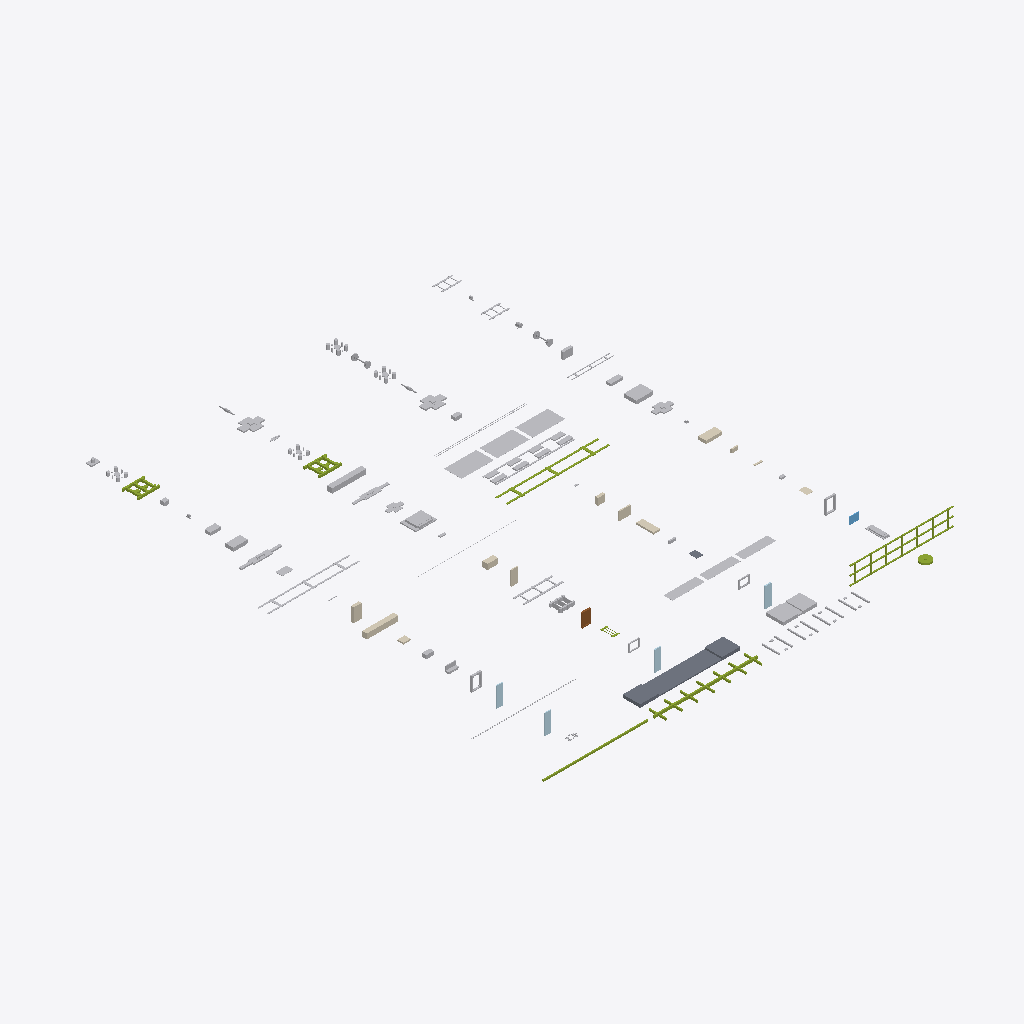
Isometric view of an IFC building model (IFC-SPF (STEP), schema IFC4X3, length unit metre), seen from the south-west, elements coloured by IFC class: 50 other elements (light grey), 11 coverings (cream), 8 members (olive), 4 plates (pale blue), 2 slabs (grey), 1 door (brown), 1 window (light blue).
Extent 66.3 m × 78.4 m × 3.0 m (x, y, z). Elements (85): 24 IfcBuildingElementProxy, 12 IfcCovering, 8 IfcMember, 6 IfcDiscreteAccessory, 4 IfcCableCarrierSegment, 4 IfcElementAssembly, 4 IfcPlate, 3 IfcElectricDistributionBoard, 3 IfcFurniture, 2 IfcCableSegment, 2 IfcCommunicationsAppliance, 2 IfcLightFixture.

HEADER;
FILE_DESCRIPTION(('ViewDefinition [CoordinationView]'),'2;1');
FILE_NAME('LM3-CAR-A900.ifc','2026-08-30T00:00:00+00:00',('OpenSourceRail'),('OpenSourceRail'),'IfcOpenShell 0.8.5','OpenSourceRail deterministic LM3 product-library','design-reference / not for construction');
FILE_SCHEMA(('IFC4X3'));
ENDSEC;
DATA;
#1=IFCPROJECT('0c9MZEpa1QLflq62zyEfIt',$,'LM3-CAR-A900 — complete repeated car module','Design-reference geometry and assembly hierarchy only; supplier freeze, released drawings/tolerances, calculations, qualified processes and first-article tests remain mandatory.',$,$,$,(#12),#7);
#2=IFCSITE('1K9SkYr6DJqvpIprWwM8Of',$,'LM3 product library',$,$,#18,$,$,.ELEMENT.,$,$,$,$,$);
#3=IFCBUILDING('0zm_6pV_PTvB2lR_$yGEq2',$,'LM3 assembly inspection fixture',$,$,#21,$,$,.ELEMENT.,$,$,$);
#509=IFCSLAB('15rp3RLw1V$OzE9tiYTLHE',$,'low-floor centre pan and removable service-floor support set','Welded centre floor pan preserving the low-floor saloon and removable equipment-access bays.',$,#5259,#541,'LM3-BDY-P060',$);
#2378=IFCBUILDINGELEMENTPROXY('2rWO1aWrXOAe12lFUBYqk9',$,'calcium-carbonate radiative roof-coating qualification and exposed-roof application kit','Candidate high-reflectance CaCO3-acrylic coating is confined to exposed roof fairings after a coupon and one-car field trial; PV, glazing, antennas, heat exchangers, walkways, drains, labels, seals, b',$,#5406,#2416,'LM3-FIN-P020',$);
#1070=IFCBUILDINGELEMENTPROXY('0muocy2z9Vvw44EqAOfRX7',$,'pre-cut exterior livery graphic film, edge-seal, datum-mark, and repair-patch kit','Rail-application graphic film replaces masked colour-band painting on smooth cured GFRP and cowl surfaces; it never replaces steel primer/topcoat, laminate gelcoat, fire protection, labels, or sealant',$,#5298,#1108,'LM3-FIN-P010',$);
#581=IFCMEMBER('3A9kvA9A9NLvuJQtC3nYwW',$,'side-wall post, door portal, waist rail, and cant rail kit','Side frame welded in fixture before body close-up.',$,#5265,#655,'LM3-BDY-P070',$);
#2210=IFCBUILDINGELEMENTPROXY('0MFSioPr9U1gZMcznceIH4',$,'PV junction plinth, cable-gland cover, antenna closeout, and walkway edge set','Small replaceable mouldings protect roof penetrations and maintain PV, antenna, walkway, lifting, drainage, and bonding keep-outs.',$,#5394,#2284,'LM3-ROOF-P040',$);
#542=IFCBUILDINGELEMENTPROXY('3aF1FeoHDOD9LNYYo6MrbU',$,'raised bogie-end deck, transition ramp, and removable hatch-frame set','Dedicated end-deck fabrications close over each bogie while retaining a gauged PRM transition, inspection hatches, and drainage path.',$,#5262,#580,'LM3-BDY-P061',$);
#177=IFCMEMBER('3_YfqzxOLVouoTOW8pTw0d',$,'underframe centre spine and longitudinal load-path kit','Cut plate/RHS centre-spine kit for one car; QR-marked before welding and kept separate from the repeated cross-bearer pack.',$,#5247,#239,'LM3-BDY-P020',$);
#2048=IFCMEMBER('0EVsTFWfHJpgx5h_AQqk14',$,'roof bow, HVAC rail, PV rail, and cable-tray bracket kit','Roof datum kit for HVAC, PV, antennas, service walkways, and ducts.',$,#5382,#2092,'LM3-BDY-P080',$);
#240=IFCBUILDINGELEMENTPROXY('1vg5GBCljUM8m8RaVRg5wM',$,'underframe cross-bearer, door-bay outrigger, and equipment-bracket pack','Repeated laser-cut/folded transverse members are nested, station-marked, and gauged independently before the underframe weldment is closed.',$,#5250,#350,'LM3-BDY-P021',$);
#2126=IFCCABLECARRIERSEGMENT('0erv$EFNjTBh9ExEZSmx6e',$,'PV bonded-pad lands, raised rail kit, bonding jumpers, and roof isolation labels','Mixed flexible/rigid PV mounting datum with accessible clamps and electrical bonding points.',$,#5388,#2170,'LM3-ROOF-P020',$);
#2171=IFCBUILDINGELEMENTPROXY('126ltLBALVHvEwJHEOi10X',$,'removable HVAC curb fairing, intake/exhaust skirt, and access-hatch moulding set','Non-structural GFRP fairings close the HVAC-to-roof transition while remaining removable without disturbing the certified HVAC curb or lifting points.',$,#5391,#2209,'LM3-ROOF-P030',$);
#2639=IFCELECTRICFLOWSTORAGEDEVICE('2GTdSS0LvL8g5JSvDXAiPZ',$,'battery-225kwh-lfp-800v saloon-isolated side traction battery pack','Optimizer-selected per-car pack; final supplier must fit the externally accessed side tray, cooling, BMS, fire separation, and outward-only vent path.',$,#5427,#2719,'LM3-TRC-P040',$);
#1748=IFCCOVERING('0D8h6f2$5V0Ow1UvEFG0yO',$,'FRP battery strake cover panel set','Sacrificial fire-rated saloon barriers over the side battery enclosures; separate seat fairings retain fast service access and pressure relief remains exterior-only.',$,#5352,#1768,'LM3-INT-P040',$);
#2855=IFCMEMBER('3cwJHpofLTaO7O9i7TfqF1',$,'powered bogie welded H-frame and motor-cradle weldment','Fresh EN 15085-controlled bogie frame; no recovered freight-frame splice.',$,#5439,#3131,'LM3-BOG-P010',$);
#4136=IFCMEMBER('04IYsy1oDGBPnTjEeUBz2x',$,'trailer bogie welded H-frame','Common trailer frame without motor cradle and traction gearbox mounts.',$,#5472,#4412,'LM3-BOG-P020',$);
#2285=IFCUNITARYEQUIPMENT('19aQI6aMfJFwZETE9LP8lK',$,'hvac-24kw-direct-hv-dc roof HVAC','Optimizer-selected hot-climate HVAC must fit the roof curb and aux-power budget.',$,#5397,#2317,'LM3-EXT-P040',$);
#156=IFCMEMBER('34mIis7AzToe0NrzuFrGFh',$,'laser-cut side sill beam, LH/RH','S355 RHS/folded section cut, formed, drilled, and fixture-welded locally.',$,#5244,#176,'LM3-BDY-P010',$);
#3132=IFCDISCRETEACCESSORY('3lVKxNCXnHvfonuNJKDf2d',$,'powered-bogie guards, cable guides, WSP brackets, and inspection covers','Powered-bogie removable guards and harness brackets installed after wheelset fit.',$,#5442,#3164,'LM3-BOG-P030',$);
#4413=IFCDISCRETEACCESSORY('3MtI3CZ6zQHRB5yid1TPBC',$,'trailer-bogie guards, cable guides, WSP brackets, and inspection covers','Trailer-bogie removable guards and harness brackets installed after wheelset fit.',$,#5475,#4445,'LM3-BOG-P031',$);
#1433=IFCFURNITURE('3pBR_XvTvLFx$eExwrLang',$,'stainless grab-pole, handrail, joint, and insulated adapter kit','Cut-to-length modular tubes terminate in replaceable common-rail saddles; primary passenger loads bypass liners and trim.',$,#5319,#1477,'LM3-EXT-P063',$);
#2450=IFCELEMENTASSEMBLY('0CbQfa_frPhhzPh5tVIe7A',$,'battery tray rails, vent plenum, and service-lid gutter kit','Under-seat cassette structure with drainage, fire vent, and service access.',$,#5412,#2482,'LM3-BDY-P050',$,$);
#1577=IFCDUCTSEGMENT('3ogG49WhzJHwPFJDbitatN',$,'HVAC diffusers, side return ducts, saloon grilles, and access panels','Interior air distribution kit between roof HVAC drops and the passenger saloon.',$,#5331,#1621,'LM3-INT-P010',$);
#1811=IFCCOVERING('0gnz7efgrUCBIE2fu3Na7H',$,'PRM transition-ramp, bogie-deck step-cover, contrast-nosing, and anti-slip set','Dedicated high-wear transition pieces can be replaced independently and are gauged against the structural floor rather than adjacent trim.',$,#5361,#1831,'LM3-INT-P051',$);
#2606=IFCELECTRICDISTRIBUTIONBOARD('0lI$CWU$HHKwpqVPxx_e5K',$,'two independent motor controllers, isolated LV DC/DC, MPPT, station protection, and cooling-loop kit','Per-car 800 V-class traction, auxiliary, PV, and station-interface electronics; no central AC bus.',$,#5424,#2638,'LM3-TRC-P030',$);
#2093=IFCELEMENTASSEMBLY('23gnsLBivHe9HRbVxPCw_p',$,'HVAC curb, drop-duct collar, condensate tray, and drain fitting kit','Bolted/gasketed roof opening and drain tray that decouples final HVAC supplier choice from primary roof steel.',$,#5385,#2125,'LM3-ROOF-P010',$,$);
#2483=IFCELEMENTASSEMBLY('1CEz4KK_nQVfXsXVUcRq24',$,'battery sliding trays, retention straps, service interlocks, and drain pans','Local mechanical retention and service hardware for the supplier battery modules.',$,#5415,#2515,'LM3-HV-P010',$,$);
#1832=IFCCOVERING('2It5C0inzHT9V$Bxaypqkq',$,'door-pocket liner, sensitive-edge clearance trim, and removable jamb-cover set','Handed only by installation, the common trim set keeps fingers and debris out of the door pocket without intruding into the certified door sweep.',$,#5364,#1852,'LM3-INT-P052',$);
#698=IFCPLATE('15S6H7Kh5NHwjIvKVkX2lA',$,'one-metre clip-on door-edge fiberglass side module','CNC-trimmed door-bay variant with replaceable pocket closeout, threshold drain clearance, and door-cassette service gap.',$,#5274,#718,'LM3-BDY-P132',$);
#1622=IFCCOVERING('07dVOKSKjNzAsdCR96Eazo',$,'FRP/phenolic ceiling liner panel set','Locally moulded or CNC-trimmed fire-rated cabin ceiling panels with controlled light, diffuser, detector, and service apertures.',$,#5334,#1642,'LM3-INT-P020',$);
#1253=IFCDOOR('2iL32Ctn9J_fAG_QO$waIC',$,'electric plug/sliding door cassette','Certified rail door supplier owns mechanics, seals, controller, and lifecycle evidence.',$,#5307,#1357,'LM3-EXT-P010',$,$,$,$,$);
#677=IFCPLATE('0P1J8gdabQaPZRImxv_Gsc',$,'one-metre clip-on window-edge fiberglass side module','CNC-trimmed window-bay variant with sealed reveal edge, drainage break, and removable glazing-cassette clearance.',$,#5271,#697,'LM3-BDY-P131',$);
#1004=IFCPLATE('3ZPpP53tvJuej8fECuu2h4',$,'fire-rated GFRP side-module laminate, core, gelcoat, and consumable kit','Supplier-qualified glass-fibre, resin, core, gelcoat/paint, release film, and coupons feed local 1 m side-module moulding; no full-side bonded panel is used.',$,#5292,#1024,'LM3-EXT-P080',$);
#656=IFCPLATE('1ENiyMMBTKFQgsOx$0OaHc',$,'one-metre clip-on solid-side fiberglass body module','Solid side-bay panels use the common 1,000 mm mould pitch and released clip grid; the final quantity is frozen by the door/window bay map.',$,#5268,#676,'LM3-BDY-P130',$);
#4924=IFCBUILDINGELEMENTPROXY('2UlGZMMq9HjRqkysiRdzR6',$,'trailer-bogie to carbody connection: air springs, emergency spring, centre pivot, yaw links and dampers','The trailer body-to-bogie load path shares the powered-bogie interfaces where released loads and kinematics permit.',$,#5490,#5136,'LM3-BOG-P047',$);
#1769=IFCCOVERING('0Z1$5goEXKtB6aEfQcy97D',$,'seat-base fairing, retained equipment hatch, and rail-saddle closeout set','Non-load-bearing fairings close around structural seat saddles while individual hatches preserve equipment, isolation, and cleaning access.',$,#5355,#1789,'LM3-INT-P041',$);
#3878=IFCBUILDINGELEMENTPROXY('1xPQ7gxcXT9f2By1vxsYuu',$,'powered-bogie to carbody connection: air springs, emergency spring, centre pivot, yaw links and dampers','The complete body-to-bogie load path is one interface-controlled package even when springs, pivot and dampers are sourced from different qualified suppliers.',$,#5466,#4090,'LM3-BOG-P046',$);
#719=IFCBUILDINGELEMENTPROXY('1RYQp5BaHGgBApWzmdRDYP',$,'one-metre clip-on fiberglass roof skin and equipment-fairing module','Dedicated roof-bay moulding uses the common pitch with controlled HVAC, PV, antenna, access, and drainage trim variants.',$,#5277,#757,'LM3-BDY-P133',$);
#1148=IFCBUILDINGELEMENTPROXY('0mo$ISNrXMR8KIjl0FIqGK',$,'door four-point adjustable carrier, datum pin, dry seal, and keyed connector bracket kit','The certified door remains a complete supplier cassette; four common adjustable shoes absorb body tolerance and make removal predictable.',$,#5304,#1252,'LM3-DOOR-P010',$);
#1706=IFCCOVERING('1fDS9gD2vJiBwlyGWrYUHQ',$,'window reveal, setting-block inspection cover, and blind/label land set','Four-piece removable reveals protect glazing edges and allow the complete window cassette to be extracted without removing the sidewall liner run.',$,#5346,#1726,'LM3-INT-P031',$);
#1109=IFCBUILDINGELEMENTPROXY('3$hQWWn5PTMu6Osge1JD09',$,'door portal reinforcement, threshold beam, and cassette shim kit','Machined/folded datum frame that turns the body aperture into a repeatable COTS door cassette interface.',$,#5301,#1147,'LM3-BDY-P100',$);
#351=IFCMEMBER('2WWAx7ZiTUixVjRXqrFBwQ',$,'bolster box, air-spring pad, and centre-pivot insert set','Folded and welded bolster boxes, machined after weld where required.',$,#5253,#409,'LM3-BDY-P030',$);
#2345=IFCELEMENTASSEMBLY('0j_VUCpsnPuuv2qOHOX0y9',$,'roof antennas, service walkway pads, lifting covers, and maintenance labels','Service and radio-accessory roof package integrated around HVAC and PV keep-outs.',$,#5403,#2377,'LM3-EXT-P070',$,$);
#1685=IFCCOVERING('1gOIa8ku1LBPFq96Z$vFqr',$,'FRP/phenolic sidewall liner panel set','Fire-rated cabin sidewall panels hide secondary structure while separate reveals and cable covers retain service access.',$,#5343,#1705,'LM3-INT-P030',$);
#4630=IFCBUILDINGELEMENTPROXY('0836TyKWXIeQjcGtTqcDos',$,'trailer-bogie primary suspension spring, guide and bump-stop set','Matched, batch-traceable primary springs and elastomer guides are selected from the released trailer axle-load and dynamic model.',$,#5484,#4842,'LM3-BOG-P045',$);
#2516=IFCCABLECARRIERSEGMENT('2FrYHGiI5KtQr848j_j53o',$,'segregated HV cable tray, bonding studs, grommets, and orange cover set','Maintains HV/LV segregation from battery, inverter, roof PV, and side-pin charger interfaces.',$,#5418,#2560,'LM3-HV-P020',$);
#3349=IFCBUILDINGELEMENTPROXY('0_DmzhNO1RkAJlj4tNdOMg',$,'powered-bogie primary suspension spring, guide and bump-stop set','Matched, batch-traceable primary springs and elastomer guides are selected from the released axle-load and dynamic model.',$,#5451,#3561,'LM3-BOG-P044',$);
#2753=IFCELECTRICDISTRIBUTIONBOARD('3m$kaxwrPQA9mhtOoK2jVD',$,'HV contactor, fuse, pre-charge, service-disconnect, and current-sensor panel','Supplier-certified high-voltage protection panel between battery, charger, PV, and inverter.',$,#5433,#2821,'LM3-TRC-P070',$);
#2822=IFCBUILDINGELEMENTPROXY('1A6bYDYlTSTO_oinaMFsYC',$,'battery temperature/off-gas detection, electrical-enclosure smoke detection, and localized mist kit','Per-car battery reservoir, DC pump, stainless pipe, nozzles, outward vents, and diagnostic sensors; no saloon or electrical-bay suppression.',$,#5436,#2854,'LM3-SAF-P010',$);
#2561=IFCPIPESEGMENT('1$fy0fh7fTuvw1xnR4g9Gu',$,'coolant manifold brackets, bleed/drain points, and insulated pipe clamp kit','Fabricated support and maintainability kit for HVAC/battery/inverter thermal loops.',$,#5421,#2605,'LM3-HV-P030',$);
#1400=IFCFURNITURE('2Zdb_9OpPVn964rZ4TSRbL',$,'longitudinal passenger and priority-seat modules','Repeatable seat modules use the common service rail and calculated saddle adapters instead of unique brackets through floor panels.',$,#5316,#1432,'LM3-EXT-P062',$);
#2417=IFCBUILDINGELEMENTPROXY('3kff6KdWXMZgIrB6akWnEY',$,'roof-mounted regen dump resistor and thermal shield kit','Per-car roof resistor path for regen overvoltage and commissioning load tests.',$,#5409,#2449,'LM3-TRC-P050',$);
#3165=IFCBUILDINGELEMENTPROXY('0NrfOf379HhxYDMb9ZVVO4',$,'powered-bogie wheelset with axle-mounted brake discs','Supplier-machined axle, wheels and brake-disc seats are procured as a dynamically balanced, traceable railway wheelset; wheels or axles are not mixed between qualified families.',$,#5445,#3289,'LM3-BOG-P040',$);
#4446=IFCBUILDINGELEMENTPROXY('2Ji34GgFvQmAWP2SbCcpWt',$,'trailer-bogie wheelset with axle-mounted brake discs','Supplier-machined axle, wheels and brake-disc seats are procured as a dynamically balanced, traceable railway wheelset using the same released wheel profile as the powered bogie.',$,#5478,#4570,'LM3-BOG-P041',$);
#4091=IFCCABLESEGMENT('2YsIgo0lvPn8Oe4GgjvqxD',$,'powered-bogie brake/WSP/speed-sensor harness and junction-bracket kit','Locally built, continuity-tested rugged harness with fabricated sensor brackets and junctions for powered-bogie brake and wheel-slide protection.',$,#5469,#4135,'LM3-BOG-P060',$);
#5137=IFCCABLESEGMENT('3J8WZ4oQDGDQ$FNDAn1ZEk',$,'trailer-bogie brake/WSP/speed-sensor harness and junction-bracket kit','Locally built, continuity-tested rugged harness with fabricated sensor brackets and junctions for trailer-bogie brake and wheel-slide protection.',$,#5493,#5181,'LM3-BOG-P061',$);
#1790=IFCCOVERING('2EppeHr41PZPvhb8z49Ted',$,'FRP vestibule kick-panel and threshold-closeout set','Durable moulded fiberglass/phenolic trim protects door-zone lower walls while separate PRM and pocket parts remain individually replaceable.',$,#5358,#1810,'LM3-INT-P050',$);
#758=IFCCABLECARRIERSEGMENT('0F4VbXGNzNS8OHDgi3rQMi',$,'keyed clip rail, captive retainer, anti-lift, and dry-seal car kit','Laser-cut/folded stainless clip hardware and replaceable EPDM seals install without a production adhesive cure cycle.',$,#5280,#802,'LM3-BDY-P140',$);
#2318=IFCBUILDINGELEMENTPROXY('3h0KlwNy5UAeNpTIfPwlG0',$,'roof PV module and edge-clamp kit','Flexible/rigid PV modules plus isolators and roof harness.',$,#5400,#2344,'LM3-EXT-P050',$);
#959=IFCWINDOW('2GsuVAOT1HLucQlcay2B05',$,'side laminated glazing cassette','Supplier-neutral bonded/gasketed cassette sized by OSR aperture.',$,#5289,#1003,'LM3-EXT-P020',$,$,$,$,$);
#1544=IFCBUILDINGELEMENTPROXY('2Gao3PZi1Rh8k5t4xXBVip',$,'PRM, safety-signage, emergency-lighting, extinguisher, and first-aid kit','A controlled location schedule separates fixed PRM/call-button/signage/emergency-light equipment from operator-replenished extinguishers, first aid and seals.',$,#5328,#1576,'LM3-EXT-P066',$);
#842=IFCBUILDINGELEMENTPROXY('1fH1dVAKXIcg_jfgAANODs',$,'replaceable window pressure frame, dry seal, drain, and captive retention kit','Supplier bonds glass within its aluminium cassette; the OSR pressure frame and dry seal allow routine removal without cutting adhesive at the carbody.',$,#5286,#958,'LM3-WIN-P010',$);
#5182=IFCCOMPRESSOR('0H$CM9DJrVY9aMJvS4UHxL',$,'secondary-suspension compressor, dryer, reservoir, and isolation-manifold kit','One local air-supply package per car serves its two secondary-suspension bogies without creating a trainwide pneumatic brake line.',$,#5496,#5224,'LM3-AUX-P010',$);
#803=IFCBUILDINGELEMENTPROXY('3FdXkj5DLSCOv$92vtKiAp',$,'window carrier ring, bonded-gasket land, and replacement jack-point inserts','Laser-cut carrier ring and local backing plates for bonded/gasketed glazing replacement.',$,#5283,#841,'LM3-BDY-P110',$);
#2720=IFCELECTRICDISTRIBUTIONBOARD('2i$b3_98rSFeRrwgEC3VTP',$,'station side-pin charging connector, actuator, shutter, and alignment target','Conductive station charging interface with mechanical guide datum and safety interlocks.',$,#5430,#2752,'LM3-TRC-P060',$);
ENDSEC;
